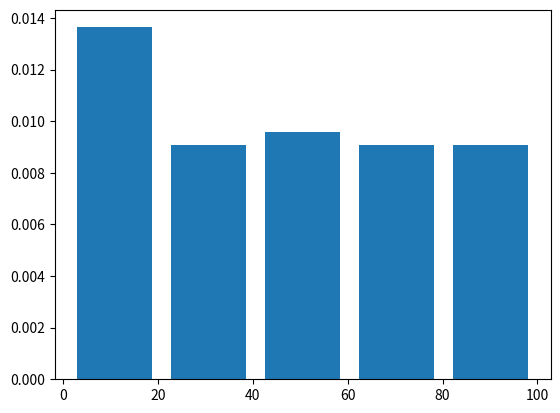

This chart was generated by the following Python code:
import matplotlib.pyplot as plt
import random
from collections import Counter

if __name__ == '__main__':
    # scatter plot
    # random.seed(666)
    # x = [random.randint(0, 100) for _ in range(100)]
    # y = [random.randint(0, 100) for _ in  range(100)]
    #
    # plt.scatter(x, y)
    # plt.show()

    # line plot
    # x = [random.randint(0, 100) for _ in range(100)]
    # plt.plot([i for i in range(100)], x)
    # plt.show()

    # bar plot
    # data = [3, 3, 4, 1, 5, 4, 2, 1, 5, 4, 4, 4, 5, 3, 2, 1, 4, 5, 5]
    # counter = Counter(data)
    # x = [point[0] for point in counter.most_common()]
    # y = [point[1] for point in counter.most_common()]
    # plt.bar(x, y)
    # plt.show()

    # histogram
    data = [random.randint(0, 100) for _ in range(100)]
    plt.hist(data, rwidth=0.8, bins=5, density=True)
    plt.show()
